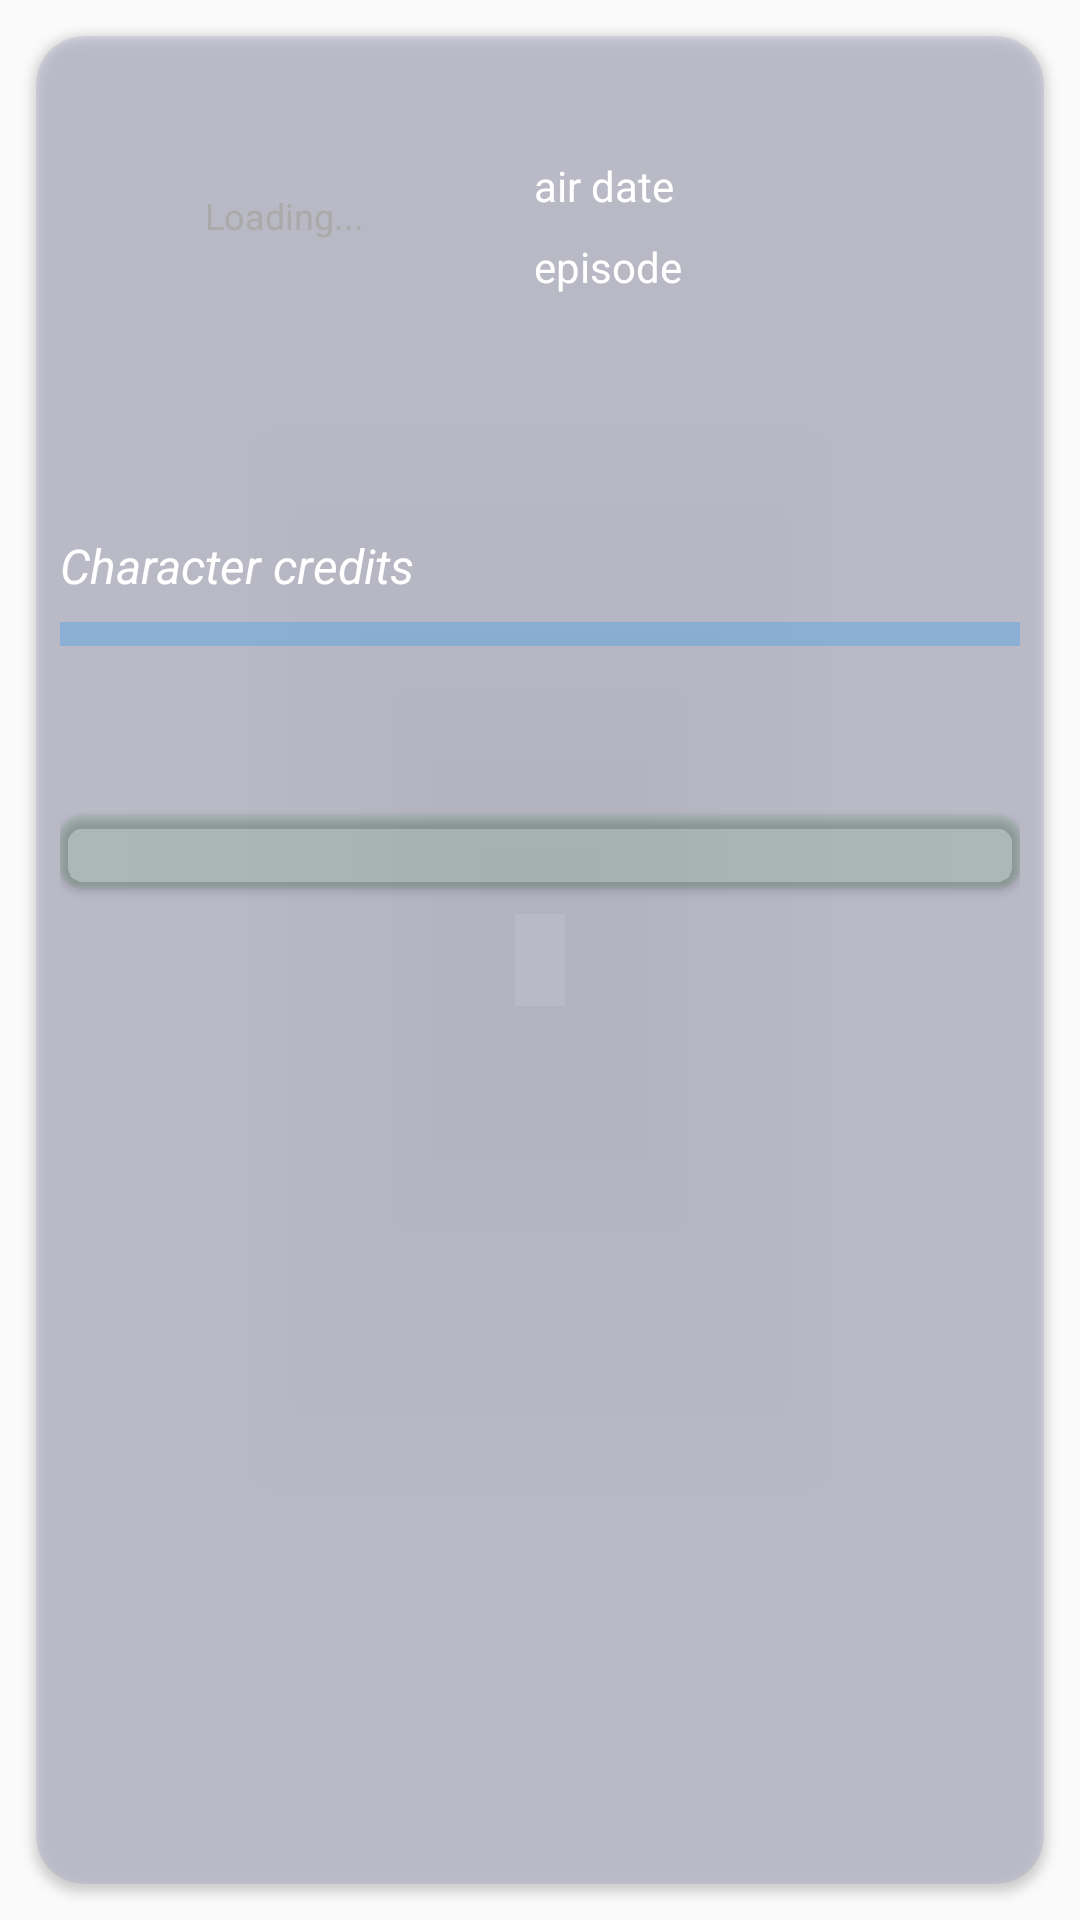

Write the Android layout XML for this screen, with the resource values it uses.
<!-- AndroidManifest.xml: application theme AppTheme -->
<!-- res/layout/fragment_episode.xml -->
<?xml version="1.0" encoding="utf-8"?>
<LinearLayout xmlns:android="http://schemas.android.com/apk/res/android"
    xmlns:app="http://schemas.android.com/apk/res-auto"
    xmlns:tools="http://schemas.android.com/tools"
    android:layout_width="match_parent"
    android:layout_height="match_parent"
    android:orientation="vertical"
    tools:context=".view.fragments.EpisodeFragment">

    <RelativeLayout
        android:layout_width="match_parent"
        android:layout_height="match_parent">

        <ProgressBar
            android:id="@+id/episodes_progress_bar"
            android:layout_width="50dp"
            android:layout_height="50dp"
            android:layout_centerInParent="true"
            android:visibility="gone" />

        <androidx.cardview.widget.CardView
            android:layout_width="match_parent"
            android:layout_height="match_parent"
            android:layout_margin="12dp"
            app:cardBackgroundColor="@color/card_series_color"
            app:cardCornerRadius="16sp">

            <androidx.core.widget.NestedScrollView
                android:layout_width="match_parent"
                android:layout_height="match_parent">

                <LinearLayout
                    android:id="@+id/episode_layout"
                    android:layout_width="match_parent"
                    android:layout_height="wrap_content"
                    android:orientation="vertical">

                    <LinearLayout
                        android:layout_width="match_parent"
                        android:layout_height="match_parent"
                        android:layout_margin="8dp"
                        android:orientation="horizontal">

                        <RelativeLayout
                            android:layout_width="wrap_content"
                            android:layout_height="wrap_content">

                            <TextView
                                android:layout_width="wrap_content"
                                android:layout_height="wrap_content"
                                android:layout_centerInParent="true"
                                android:gravity="center"
                                android:text="@string/loading"
                                android:textColor="@android:color/darker_gray"
                                android:textSize="12sp" />

                            <ImageView
                                android:id="@+id/episode_image"
                                android:layout_width="150dp"
                                android:layout_height="100dp"
                                android:layout_marginBottom="4dp"
                                android:scaleType="fitXY" />

                        </RelativeLayout>


                        <LinearLayout
                            android:layout_width="match_parent"
                            android:layout_height="wrap_content"
                            android:orientation="vertical">

                            <TextView
                                android:id="@+id/episode_title"
                                android:layout_width="match_parent"
                                android:layout_height="wrap_content"
                                android:layout_marginStart="8dp"
                                android:layout_marginBottom="4dp"
                                android:inputType="textMultiLine"
                                android:textAlignment="textStart"
                                android:textColor="@android:color/white"
                                android:textSize="21sp"
                                android:textStyle="bold"
                                tools:ignore="TextViewEdits" />

                            <LinearLayout
                                android:layout_width="match_parent"
                                android:layout_height="wrap_content"
                                android:layout_marginStart="8dp"
                                android:orientation="horizontal">

                                <TextView
                                    android:layout_width="wrap_content"
                                    android:layout_height="wrap_content"
                                    android:text="air date "
                                    android:textColor="@android:color/white"
                                    android:textSize="14sp" />

                                <TextView
                                    android:id="@+id/episodes_air_date"
                                    android:layout_width="wrap_content"
                                    android:layout_height="wrap_content"
                                    android:textColor="@android:color/darker_gray"
                                    android:textSize="14sp" />


                            </LinearLayout>

                            <LinearLayout
                                android:layout_width="match_parent"
                                android:layout_height="wrap_content"
                                android:layout_marginStart="8dp"
                                android:layout_marginTop="8dp"
                                android:orientation="horizontal">

                                <TextView
                                    android:layout_width="wrap_content"
                                    android:layout_height="wrap_content"
                                    android:text="episode "
                                    android:textColor="@android:color/white"
                                    tools:ignore="TextViewEdits" />

                                <TextView
                                    android:id="@+id/episode_number_of_episode"
                                    android:layout_width="wrap_content"
                                    android:layout_height="wrap_content"
                                    android:textColor="@android:color/darker_gray"
                                    tools:ignore="TextViewEdits" />


                            </LinearLayout>

                        </LinearLayout>

                    </LinearLayout>


                    <TextView
                        android:id="@+id/episode_description"
                        android:layout_width="match_parent"
                        android:layout_height="match_parent"
                        android:layout_margin="8dp"
                        android:textColor="@android:color/holo_blue_dark"
                        android:textSize="16sp"
                        android:textStyle="italic" />

                    <TextView
                        android:layout_width="match_parent"
                        android:layout_height="match_parent"
                        android:text="Character credits"
                        android:layout_marginStart="8dp"
                        android:layout_marginTop="8dp"
                        android:textColor="@android:color/white"
                        android:textSize="16sp"
                        android:textStyle="italic" />

                    <View
                        android:layout_width="match_parent"
                        android:layout_height="8dp"
                        android:layout_margin="8dp"
                        android:background="@color/card_search_color" />

                    <LinearLayout
                        android:layout_width="match_parent"
                        android:layout_height="wrap_content"
                        android:padding="8dp"
                        android:orientation="vertical">


                        <TextView
                            android:id="@+id/episode_characters"
                            android:layout_width="match_parent"
                            android:layout_height="wrap_content"
                            android:textColor="@android:color/holo_blue_dark"
                            android:textSize="18sp"
                            android:textStyle="bold" />

                        <androidx.cardview.widget.CardView
                            android:layout_width="match_parent"
                            android:layout_height="wrap_content"
                            android:layout_marginTop="16dp"
                            android:layout_marginBottom="8dp"
                            app:cardCornerRadius="8dp"
                            app:cardBackgroundColor="@color/card_movies_color"
                            >

                            <TextView
                                android:id="@+id/episode_link"
                                android:layout_width="match_parent"
                                android:layout_height="wrap_content"
                                android:layout_marginTop="8dp"
                                android:layout_margin="4dp"
                                android:textColor="@android:color/holo_green_dark"
                                android:textSize="12sp"
                                android:textStyle="italic" />
                        </androidx.cardview.widget.CardView>

                    </LinearLayout>

                </LinearLayout>

            </androidx.core.widget.NestedScrollView>

        </androidx.cardview.widget.CardView>

    </RelativeLayout>

</LinearLayout>
<!-- resources referenced by this layout -->
<resources>
  <color name="card_movies_color">#1500A010</color>
  <color name="card_search_color">#4D2196F3</color>
  <color name="card_series_color">#150000A0</color>
  <string name="loading">Loading...</string>
  <style name="AppTheme" parent="Theme.AppCompat.Light.DarkActionBar">
          
          <item name="colorPrimary">#333333</item>
          <item name="colorPrimaryDark">#333333</item>
          <item name="colorAccent">@android:color/holo_blue_dark</item>
      </style>
</resources>
